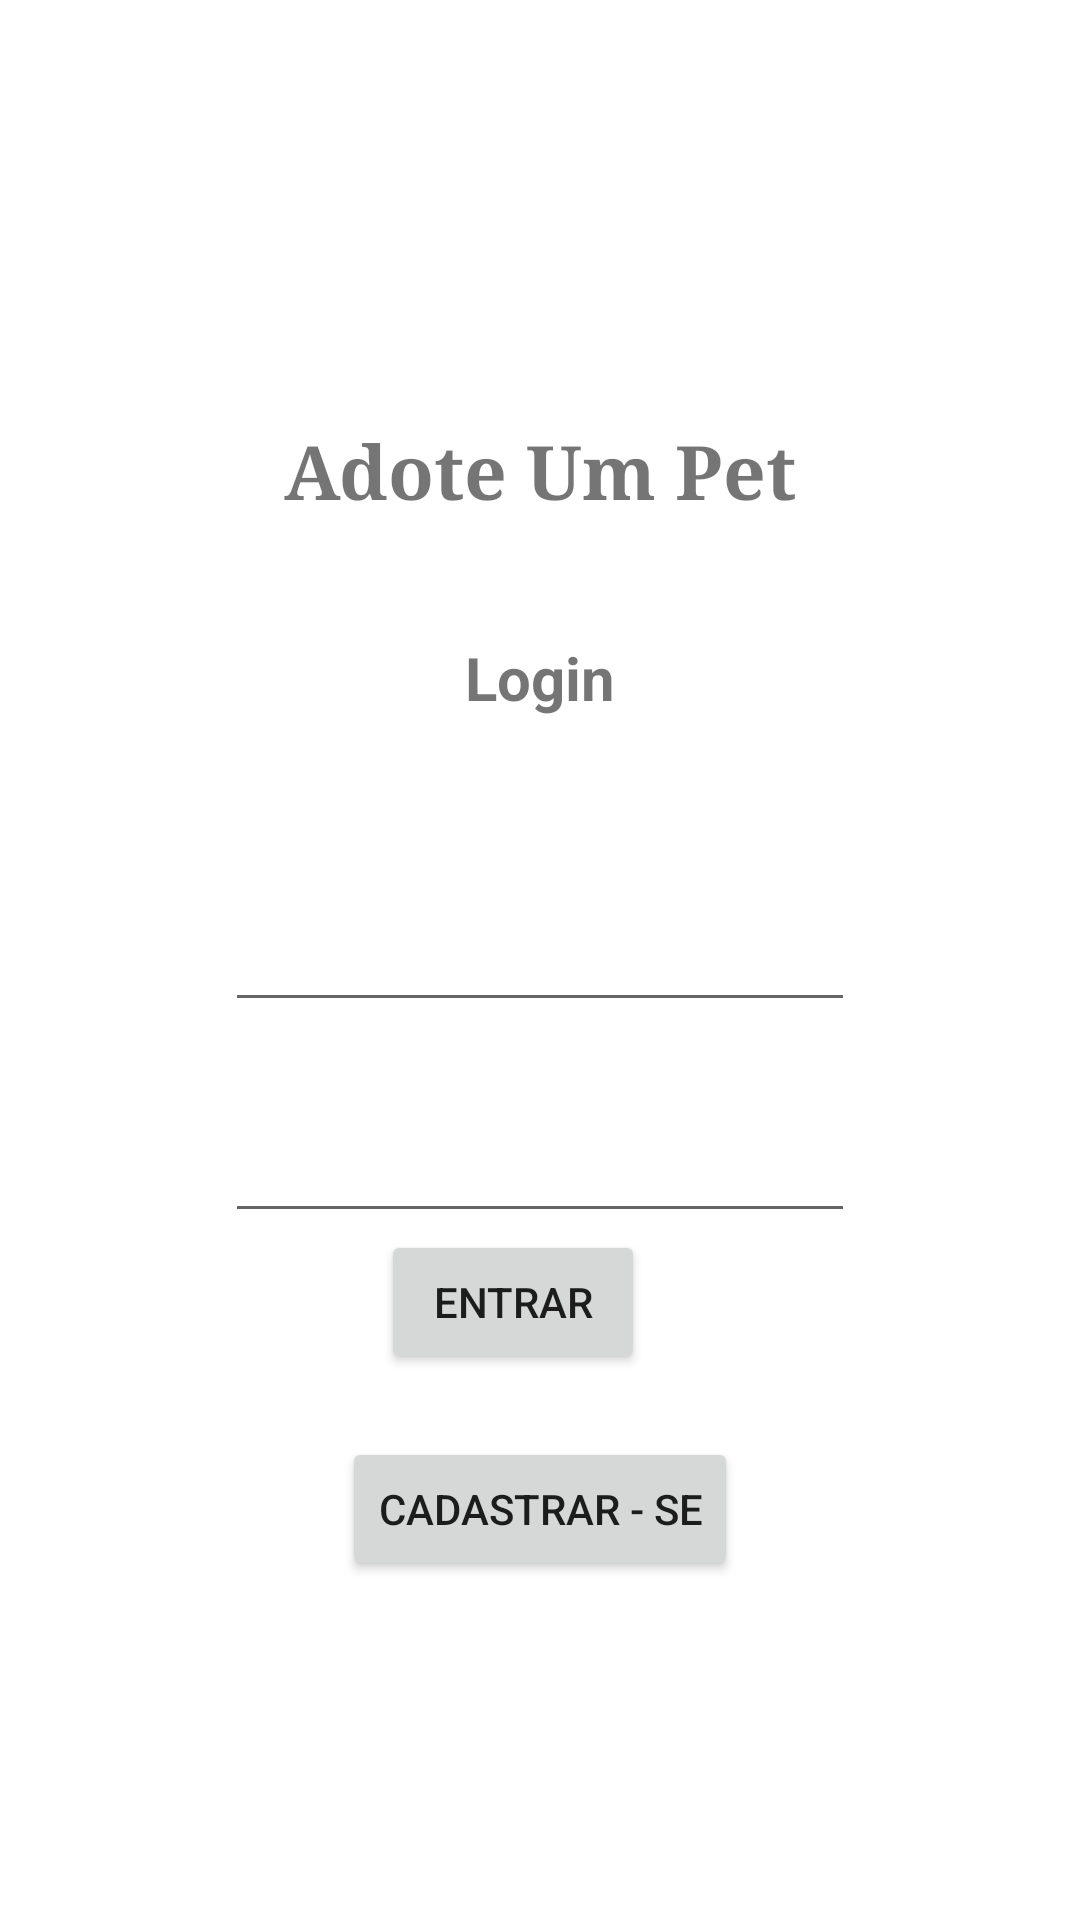

Layout XML and referenced resources for this Android screen:
<!-- AndroidManifest.xml: application theme Theme.AdoteUmPet -->
<!-- res/layout/activity_main.xml -->
<?xml version="1.0" encoding="utf-8"?>
<androidx.constraintlayout.widget.ConstraintLayout xmlns:android="http://schemas.android.com/apk/res/android"
    xmlns:app="http://schemas.android.com/apk/res-auto"
    xmlns:tools="http://schemas.android.com/tools"
    android:layout_width="match_parent"
    android:layout_height="match_parent"
    tools:context=".MainActivity">

    <TextView
        android:id="@+id/nome_app"
        android:layout_width="wrap_content"
        android:layout_height="wrap_content"
        android:layout_marginTop="140dp"
        android:fontFamily="serif"
        android:text="@string/adote_um_pet"
        android:textSize="25sp"
        android:textStyle="bold"
        app:layout_constraintEnd_toEndOf="parent"
        app:layout_constraintStart_toStartOf="parent"
        app:layout_constraintTop_toTopOf="parent" />

    <TextView
        android:id="@+id/login"
        android:layout_width="wrap_content"
        android:layout_height="wrap_content"
        android:layout_marginBottom="60dp"
        android:text="@string/text"
        android:textSize="20sp"
        android:textStyle="bold"
        app:layout_constraintBottom_toTopOf="@+id/editTextTextPersonName"
        app:layout_constraintEnd_toEndOf="parent"
        app:layout_constraintStart_toStartOf="parent" />

    <EditText
        android:id="@+id/editTextTextPersonName"
        android:layout_width="wrap_content"
        android:layout_height="wrap_content"
        android:autofillHints="emailAddress"
        android:ems="10"
        android:inputType="textPersonName"
        app:layout_constraintBottom_toBottomOf="parent"
        app:layout_constraintEnd_toEndOf="parent"
        app:layout_constraintStart_toStartOf="parent"
        app:layout_constraintTop_toTopOf="parent" />

    <EditText
        android:id="@+id/editTextTextPersonName2"
        android:layout_width="wrap_content"
        android:layout_height="wrap_content"
        android:layout_marginTop="29dp"
        android:autofillHints="password"
        android:ems="10"
        android:inputType="textShortMessage|textPersonName|text|textPassword"
        app:layout_constraintStart_toStartOf="@+id/editTextTextPersonName"
        app:layout_constraintTop_toBottomOf="@+id/editTextTextPersonName" />

    <Button
        android:id="@+id/botao_login"
        android:layout_width="wrap_content"
        android:layout_height="wrap_content"
        android:layout_marginEnd="31dp"
        android:layout_marginBottom="21dp"
        android:text="@string/login"
        app:layout_constraintBottom_toTopOf="@+id/botao_cadastrar"
        app:layout_constraintEnd_toEndOf="@+id/botao_cadastrar" />

    <Button
        android:id="@+id/botao_cadastrar"
        android:layout_width="wrap_content"
        android:layout_height="wrap_content"
        android:layout_marginBottom="113dp"
        android:text="@string/registrarse"
        app:layout_constraintBottom_toBottomOf="parent"
        app:layout_constraintEnd_toEndOf="parent"
        app:layout_constraintStart_toStartOf="parent" />

</androidx.constraintlayout.widget.ConstraintLayout>
<!-- resources referenced by this layout -->
<resources>
  <string name="adote_um_pet">Adote Um Pet</string>
  <string name="login">Entrar</string>
  <string name="registrarse">Cadastrar - se</string>
  <string name="text">Login</string>
  <style name="Theme.AdoteUmPet" parent="Theme.MaterialComponents.DayNight.DarkActionBar">
          
          <item name="colorPrimary">@color/purple_500</item>
          <item name="colorPrimaryVariant">@color/purple_700</item>
          <item name="colorOnPrimary">@color/white</item>
          
          <item name="colorSecondary">@color/teal_200</item>
          <item name="colorSecondaryVariant">@color/teal_700</item>
          <item name="colorOnSecondary">@color/black</item>
          
          <item name="android:statusBarColor" tools:targetApi="l">?attr/colorPrimaryVariant</item>
          
      </style>
  <!-- not gathered from this repository: default colours our renderer supplied (Android Studio template values) -->
  <color name="purple_500">#FF6200EE</color>
  <color name="purple_700">#FF3700B3</color>
  <color name="teal_200">#FF03DAC5</color>
  <color name="teal_700">#FF018786</color>
  <color name="black">#FF000000</color>
  <color name="white">#FFFFFFFF</color>
</resources>
